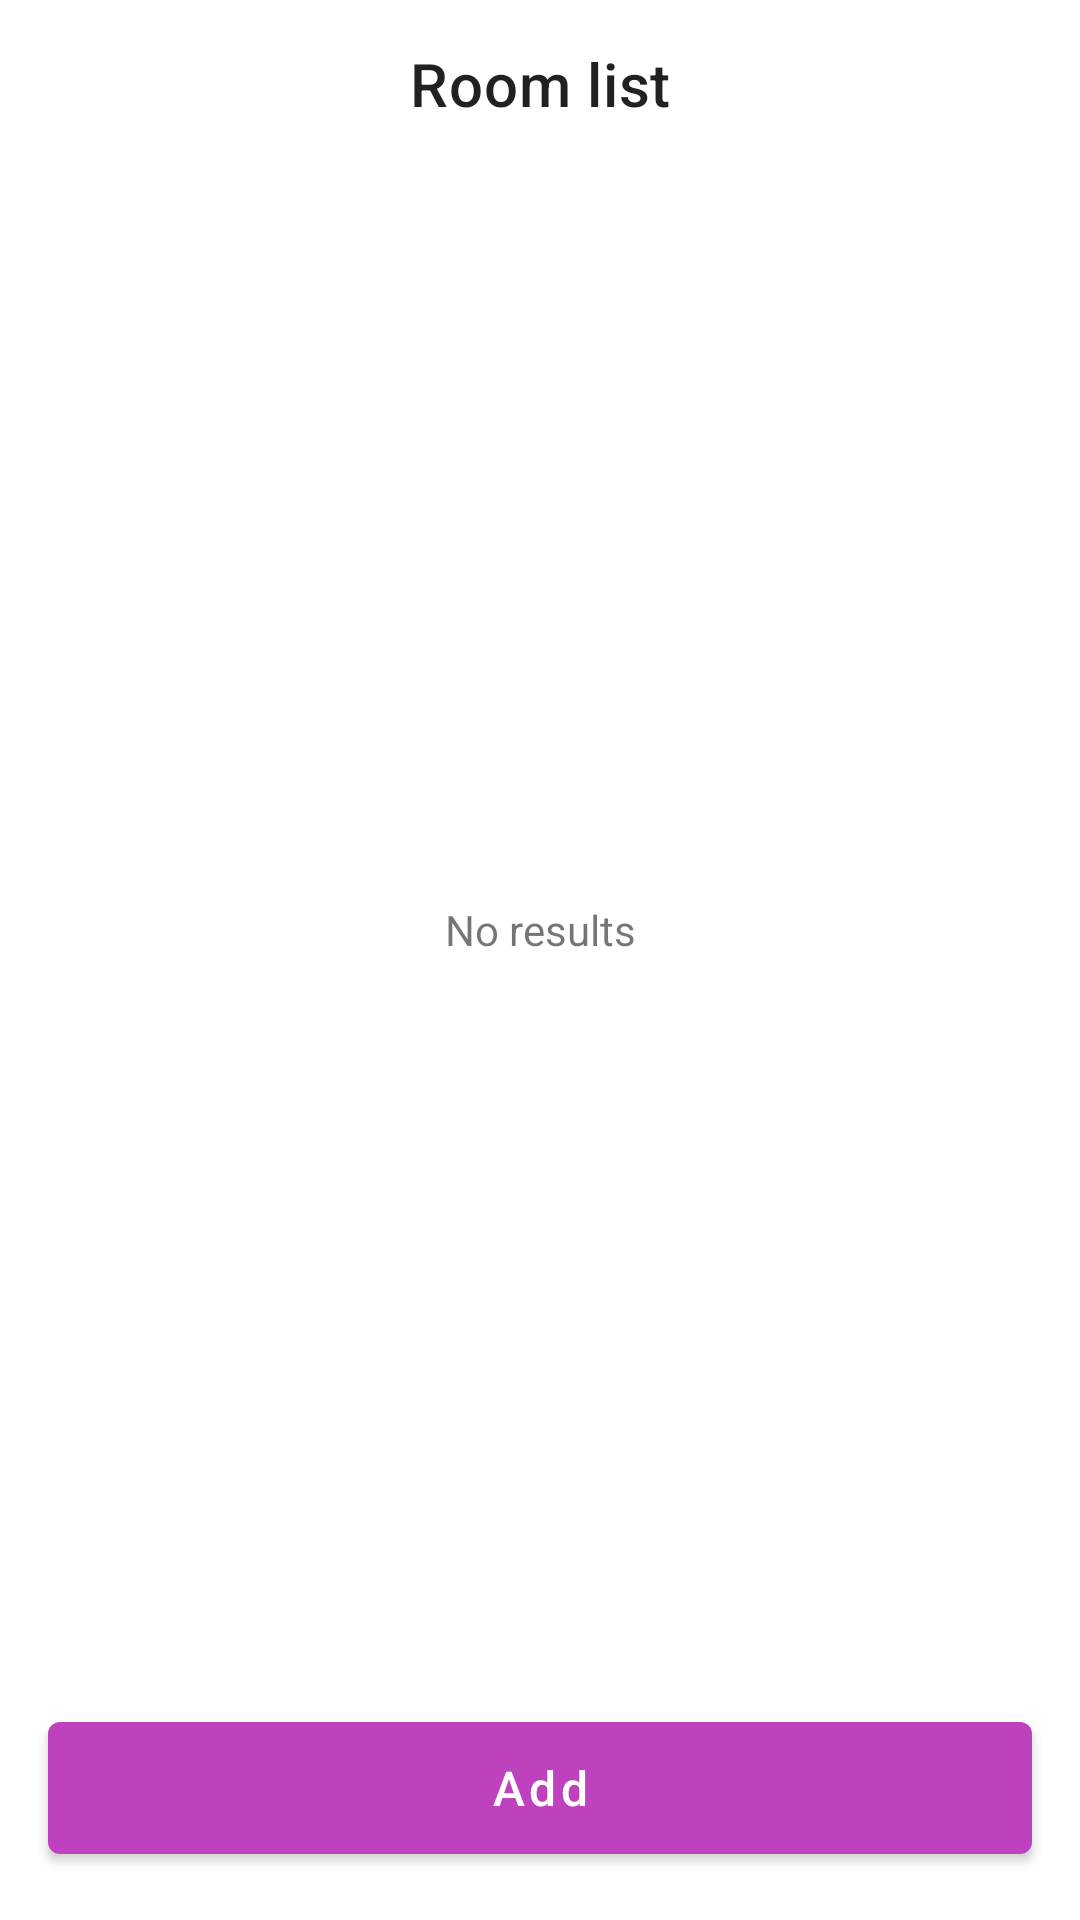

Write the Android layout XML for this screen, with the resource values it uses.
<!-- AndroidManifest.xml: application theme Theme.MeetUp -->
<!-- res/layout/fragment_room_list.xml -->
<?xml version="1.0" encoding="utf-8"?>
<LinearLayout xmlns:android="http://schemas.android.com/apk/res/android"
    xmlns:app="http://schemas.android.com/apk/res-auto"
    android:layout_width="match_parent"
    android:layout_height="match_parent"
    android:orientation="vertical">

    <com.google.android.material.appbar.MaterialToolbar
        android:id="@+id/toolbar"
        android:layout_width="match_parent"
        android:layout_height="wrap_content"
        android:layout_marginBottom="@dimen/toolbar.bottom_margin"
        app:title="@string/room_list.title" />

    <ViewSwitcher
        android:id="@+id/room_list_viewSwitcher"
        android:layout_width="match_parent"
        android:layout_height="0dp"
        android:layout_weight="1">

        <TextView
            android:id="@+id/textView_empty"
            android:layout_width="match_parent"
            android:layout_height="match_parent"
            android:gravity="center"
            android:text="@string/room_list.no_results_message" />

        <androidx.recyclerview.widget.RecyclerView
            android:id="@+id/room_list_recyclerView"
            android:layout_width="match_parent"
            android:layout_height="match_parent" />

    </ViewSwitcher>

    <com.google.android.material.button.MaterialButton
        android:id="@+id/add_room_button"
        android:layout_width="match_parent"
        android:layout_height="@dimen/button.height"
        android:layout_marginHorizontal="@dimen/button.horizontal_margin"
        android:layout_marginVertical="@dimen/button.vertical_margin"
        android:text="@string/room_list.add" />

</LinearLayout>
<!-- resources referenced by this layout -->
<resources>
  <dimen name="button.height">56dp</dimen>
  <dimen name="button.horizontal_margin">16dp</dimen>
  <dimen name="button.vertical_margin">16dp</dimen>
  <dimen name="toolbar.bottom_margin">12dp</dimen>
  <string name="room_list.add">Add</string>
  <string name="room_list.no_results_message">No results</string>
  <string name="room_list.title">Room list</string>
  <style name="Theme.MeetUp" parent="Theme.MaterialComponents.Light.NoActionBar">
          
          <item name="colorPrimary">@color/bright_purple</item>
          <item name="colorPrimaryDark">@color/black</item>
          <item name="colorPrimaryVariant">@color/crayola</item>
          <item name="colorOnPrimary">@color/white</item>
          
          <item name="colorSecondary">@color/bright_purple</item>
          <item name="colorSecondaryVariant">@color/white</item>
          <item name="colorOnSecondary">@color/black</item>
          
          <item name="colorSurface">@color/white</item>
          <item name="colorOnSurface">@color/black</item>
          
          <item name="android:statusBarColor">?attr/colorPrimaryVariant</item>
          
          <item name="textInputStyle">@style/Widget.MaterialComponents.TextInputLayout.OutlinedBox</item>
          <item name="materialButtonStyle">@style/MaterialButtonStyle</item>
          <item name="toolbarStyle">@style/ToolbarStyle</item>
          <item name="radioButtonStyle">@style/RadioButtonStyle</item>
          <item name="imageButtonStyle">@style/ImageButtonStyle</item>
      </style>
  <color name="bright_purple">#BE41BE</color>
  <color name="black">#FF000000</color>
  <color name="crayola">#C855C8</color>
  <color name="white">#FFFFFFFF</color>
  <style name="MaterialButtonStyle" parent="Widget.MaterialComponents.Button">
          <item name="android:textSize">16sp</item>
          <item name="textAllCaps">false</item>
      </style>
  <style name="ToolbarStyle" parent="Widget.MaterialComponents.Toolbar.Surface">
          <item name="titleCentered">true</item>
          <item name="android:elevation">@dimen/toolbar.elevation</item>
      </style>
  <style name="RadioButtonStyle" parent="Widget.AppCompat.CompoundButton.RadioButton">
          <item name="android:background">@drawable/radio_button_selector</item>
          <item name="android:button">@android:color/transparent</item>
          <item name="android:gravity">center</item>
          <item name="android:textColor">@drawable/radio_button_text_selector</item>
      </style>
  <style name="ImageButtonStyle" parent="Widget.AppCompat.ImageButton">
          <item name="android:background">@android:color/transparent</item>
      </style>
  <dimen name="toolbar.elevation">0dp</dimen>
  <!-- drawable radio_button_selector (drawable) -->
  <?xml version="1.0" encoding="utf-8"?>
  <selector xmlns:android="http://schemas.android.com/apk/res/android">
      <item android:drawable="@drawable/radio_button_selected" android:state_checked="true" />
      <item android:drawable="@android:color/transparent" android:state_checked="false" />
  </selector>
</resources>
